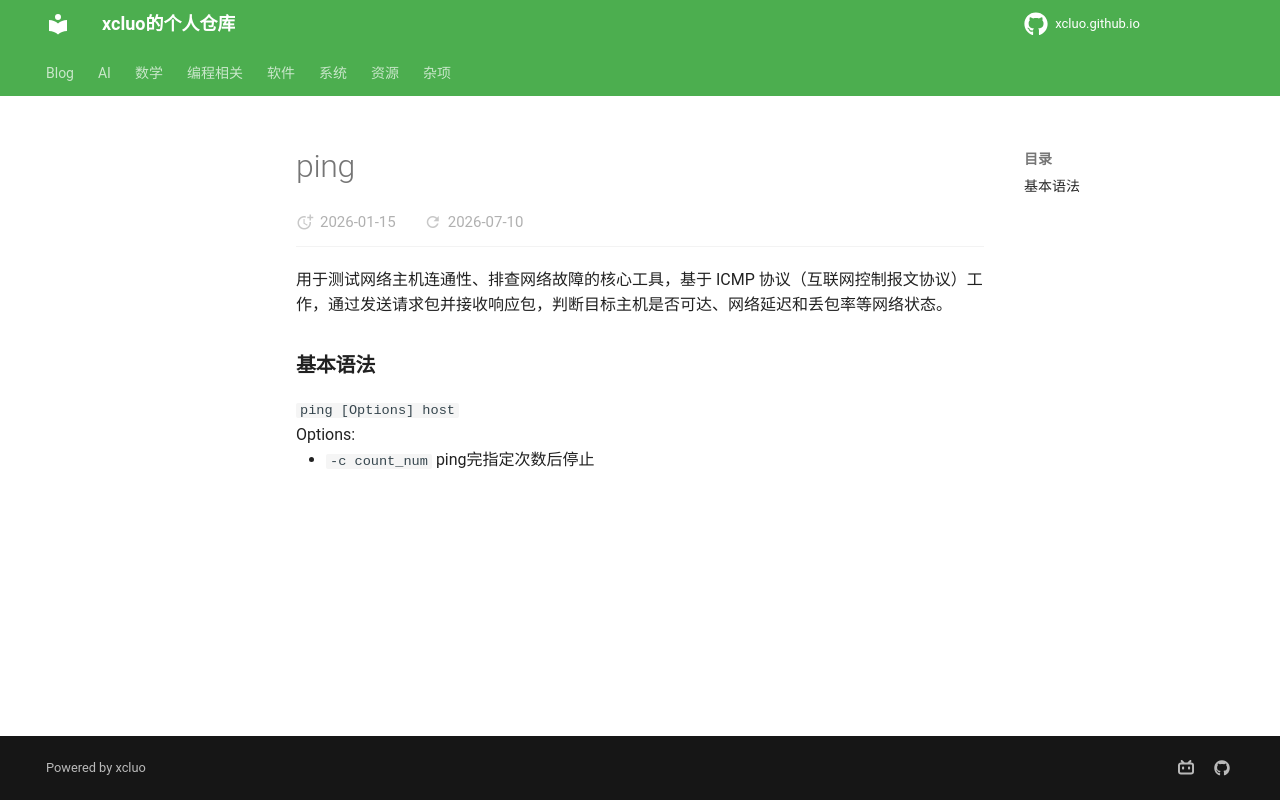

repository: xcluo/xcluo.github.io · page: Programing/Shell/Bash/network_operation/ping.html · generator: mkdocs

---
title: "ping"
---

用于测试网络主机连通性、排查网络故障的核心工具，基于 ICMP 协议（互联网控制报文协议）工作，通过发送请求包并接收响应包，判断目标主机是否可达、网络延迟和丢包率等网络状态。

### 基本语法

`ping [Options] host`

Options:

- `-c count_num` ping完指定次数后停止
